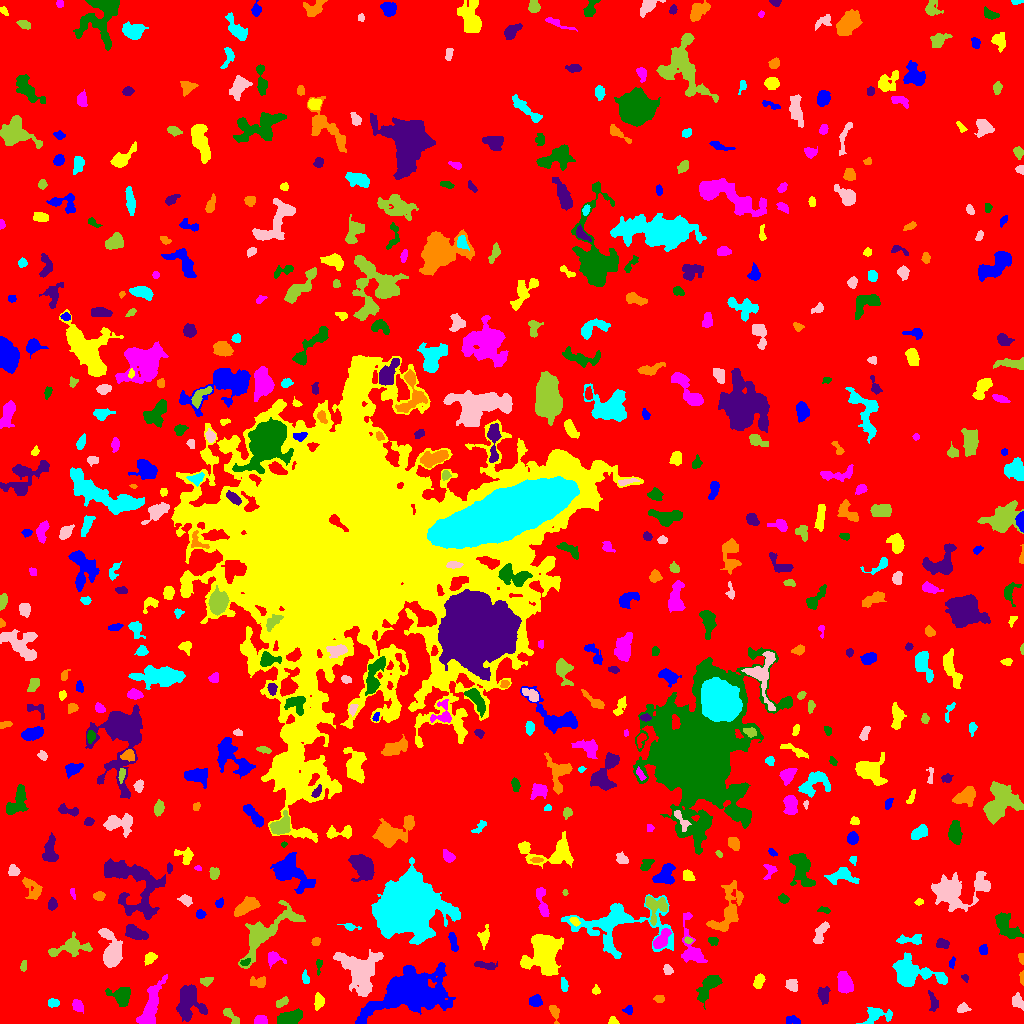

The table this chart was drawn from, first rows:
ID, X, Y, A, B, theta, total_flux, mu_max, mu_median, mu_mean, R_fwhm, R_e, R10, R90, x_start, x_end, y_start, y_end, area, greylevel
0, 510.4, 505.6, 301.4, 295.5, -0.01162, 1437189, 12.0, 1.0, 1.783, 80.14, 228.9, 85.24, 375, 0, 1023, 0, 1023, 806197, 1.783
1, 793.1, 3.128, 3.988, 1.996, -0.1647, 218.0, 4.0, 2.0, 2.0, 4.853, 3.29, 1.262, 5.14, 786, 800, 0, 8, 109, 6.0
2, 613.1, 2.133, 2.221, 1.891, -0.6131, 90.0, 3.0, 1.0, 1.364, 2.932, 2.326, 0.7979, 3.742, 608, 619, 0, 7, 66, 6.364
3, 261.0, 3.23, 3.236, 2.253, 0.01989, 578.0, 9.0, 5.0, 5.115, 4.618, 3.432, 1.382, 5.262, 254, 267, 0, 8, 113, 8.115
4, 289, 5.521, 6.216, 2.896, 0.3127, 2140, 14.0, 7.0, 7.063, 7.069, 5.382, 2.185, 8.406, 277, 302, 0, 15, 303, 10.06
5, 188.4, 20.79, 8.423, 6.42, -1.52, 2308, 10.0, 3.0, 3.646, 8.482, 7.548, 2.877, 11.86, 176, 207, 2, 39, 633, 7.646
6, 554.6, 11.5, 4.67, 2.067, -1.327, 278.0, 5.0, 2.0, 2.242, 3.868, 3.523, 1.262, 5.499, 549, 559, 0, 18, 124, 6.242
7, 877.8, 9.134, 6.864, 3.223, -0.02311, 388.0, 5.0, 1.0, 1.347, 4.514, 4.146, 1.693, 6.956, 856, 892, 0, 16, 288, 6.347
8, 963.0, 15.14, 2.994, 2.115, 0.1883, 225.0, 5.0, 2.0, 2.206, 3.478, 3.09, 1.128, 4.983, 957, 971, 11, 21, 102, 6.206
9, 230.7, 7.674, 6.133, 1.968, -0.8296, 319.0, 5.0, 2.0, 2.246, 4.406, 3.742, 1.382, 5.642, 223, 239, 0, 15, 142, 6.246
10, 485.2, 15.94, 6.351, 2.444, -0.0423, 526.0, 5.0, 2.0, 2.229, 5.262, 4.583, 1.784, 7.548, 473, 504, 9, 22, 236, 6.229
11, 628.6, 13.29, 2.175, 2.064, 0.9875, 189.0, 5.0, 2.0, 2.589, 3.385, 2.523, 0.9772, 3.989, 622, 632, 9, 18, 73, 6.589
12, 318.7, 22.54, 3.794, 2.189, 1.506, 420.0, 7.0, 3.0, 3.0, 4.107, 3.568, 1.382, 5.67, 314, 324, 13, 31, 140, 7.0
13, 77.3, 18.15, 3.313, 2.342, -1.011, 302.0, 4.0, 2.0, 2.397, 5.293, 3.523, 1.493, 5.441, 72, 83, 10, 24, 126, 6.397
14, 710.1, 39.25, 7.444, 3.314, 0.9102, 1251, 11.0, 2.0, 3.354, 4.951, 4.918, 1.871, 8.759, 696, 722, 14, 48, 373, 7.354
15, 823.3, 28.73, 3.746, 2.526, -1.315, 316.0, 5.0, 2.0, 1.837, 3.949, 3.742, 1.382, 6.05, 817, 830, 19, 37, 172, 6.837
16, 659.1, 24.83, 2.649, 1.907, 0.008983, 175.0, 3.0, 3.0, 2.303, 4.37, 3.038, 1.262, 4.297, 653, 664, 21, 28, 76, 6.303
17, 52.95, 20.43, 3.03, 1.998, -0.005562, 275.0, 5.0, 3.0, 2.957, 4.334, 3.192, 1.262, 4.787, 48, 59, 16, 25, 93, 6.957
18, 1017, 22.2, 3.391, 2.291, -1.04, 300.0, 6.0, 2.0, 2.055, 4.068, 3.29, 1.262, 5.232, 1012, 1023, 13, 31, 146, 7.055
19, 282.1, 21.11, 3.519, 1.931, 0.5493, 238.0, 4.0, 2.0, 2.356, 5.14, 3.338, 1.262, 5.015, 276, 288, 16, 27, 101, 7.356
20, 731, 27.26, 2.158, 1.407, -0.6493, 115.0, 4.0, 2.0, 2.255, 3.432, 2.185, 0.7979, 3.432, 727, 735, 24, 31, 51, 8.255
21, 535.4, 22.42, 2.794, 2.69, 0.08253, 578.0, 9.0, 4.0, 4.158, 4.406, 3.478, 1.382, 5.557, 529, 542, 17, 29, 139, 8.158
22, 595.8, 32.96, 2.043, 1.557, -1.551, 104.0, 5.0, 1.0, 1.625, 2.257, 2.111, 0.7979, 3.523, 592, 600, 29, 39, 64, 6.625
23, 844.7, 40.95, 4.97, 3.218, -1.315, 2029, 17.0, 6.0, 6.901, 5.614, 5.015, 1.954, 8.215, 837, 853, 30, 52, 294, 9.901
24, 121.8, 26.96, 4.882, 4.168, -0.4858, 1252, 10.0, 3.0, 4.0, 6.257, 5.015, 2.034, 8.253, 105, 130, 17, 36, 313, 8.0
25, 933.2, 21.65, 5.44, 2.091, -1.323, 228.0, 3.0, 2.0, 1.664, 4.983, 3.909, 1.493, 5.944, 928, 938, 12, 33, 137, 5.664
26, 258.5, 41.45, 4.331, 2.468, -0.02705, 295.0, 5.0, 2.0, 1.967, 3.868, 3.478, 1.262, 5.726, 250, 265, 36, 47, 150, 6.967
27, 564.2, 38.32, 3.427, 1.702, -1.453, 197.0, 4.0, 2.0, 2.118, 4.618, 3.09, 1.128, 4.72, 561, 568, 32, 46, 93, 8.118
28, 792.3, 38.35, 2.894, 2.317, -1.197, 262.0, 5.0, 2.0, 1.941, 3.909, 3.29, 1.262, 5.015, 785, 797, 32, 44, 135, 6.941
29, 206.7, 42.54, 3.115, 1.901, 0.2122, 165.0, 4.0, 2.0, 1.667, 4.146, 2.985, 1.128, 4.652, 200, 213, 37, 46, 99, 7.667
30, 649.1, 41.52, 6.19, 2.821, -0.04145, 834.0, 6.0, 3.0, 3.271, 7.269, 5.262, 2.111, 7.919, 638, 663, 35, 48, 255, 7.271
31, 411.4, 31.37, 18.44, 9.709, 0.2335, 18613, 33.0, 5.0, 7.314, 9.322, 12.79, 4.549, 23.68, 355, 455, 0, 61, 2545, 10.31
32, 758.8, 42.18, 3.562, 2.153, 1.239, 511.0, 8.0, 4.0, 3.757, 4.687, 3.523, 1.382, 5.557, 753, 765, 35, 50, 136, 7.757
33, 151, 17.41, 11.2, 3.388, 1.24, 2177, 14.0, 3.0, 3.78, 5.14, 6.58, 2.326, 11.28, 136, 167, 0, 49, 576, 7.78
34, 318.9, 58.41, 4.259, 1.408, 1.465, 140.0, 4.0, 2.0, 1.918, 3.827, 2.706, 0.9772, 4.222, 316, 322, 48, 64, 73, 5.918
35, 965.1, 45.52, 1.97, 1.44, -0.9278, 100.0, 5.0, 2.0, 2.083, 2.326, 1.954, 0.5642, 3.241, 961, 968, 41, 49, 48, 6.083
36, 1022, 45.67, 3.356, 0.9396, -1.509, 78.0, 3.0, 1.0, 1.418, 2.821, 2.034, 0.7979, 3.241, 1019, 1023, 38, 53, 55, 6.418
37, 305.3, 45.46, 3.446, 1.748, -1.351, 141.0, 3.0, 2.0, 1.699, 4.068, 3.141, 1.128, 4.583, 302, 309, 40, 54, 83, 5.699
38, 667.4, 53.95, 2.443, 1.918, -1.02, 151.0, 4.0, 2.0, 1.716, 3.949, 2.706, 0.9772, 4.297, 663, 673, 49, 59, 88, 8.716
39, 23.38, 57.33, 2.967, 1.444, 1.389, 116.0, 4.0, 2.0, 1.758, 3.568, 2.706, 0.9772, 4.107, 20, 26, 52, 63, 66, 6.758
40, 802.5, 54.7, 1.697, 1.557, 1.528, 69.0, 3.0, 1.0, 1.19, 2.585, 2.111, 0.7979, 3.338, 800, 806, 50, 59, 58, 6.19
41, 952, 60.42, 2.781, 1.263, 1.4, 149.0, 6.0, 2.0, 2.483, 2.764, 2.257, 0.7979, 3.742, 949, 955, 55, 67, 60, 6.483
42, 150.2, 65.44, 3.229, 2.355, 0.8293, 303.0, 5.0, 2.0, 2.484, 4.222, 3.478, 1.382, 5.352, 144, 157, 58, 71, 122, 6.484
43, 273.8, 65.44, 4.193, 3.201, -0.2436, 339.0, 5.0, 2.0, 2.093, 4.222, 3.868, 1.382, 6.257, 268, 286, 55, 72, 162, 6.093
44, 244.6, 60.81, 2.318, 1.46, 0.1676, 148.0, 5.0, 2.0, 2.312, 2.985, 2.326, 0.7979, 3.656, 240, 250, 58, 65, 64, 11.31
45, 485, 58.2, 6, 1.815, -0.1222, 278.0, 3.0, 2.0, 1.866, 5.642, 4.107, 1.693, 6.129, 474, 497, 54, 62, 149, 5.866
46, 1021, 65.08, 2.54, 1.288, -1.334, 133.0, 5.0, 2.0, 2.293, 2.985, 2.257, 0.9772, 3.432, 1018, 1023, 59, 70, 58, 7.293
47, 912.2, 50.29, 13.16, 6.245, -0.1822, 3268, 8.0, 4.0, 3.942, 11.69, 8.704, 3.568, 13.7, 892, 947, 37, 71, 829, 7.942
48, 358.7, 52.58, 12.12, 8.623, -0.9722, 5245, 10.0, 5.0, 4.808, 13.35, 10.48, 4.222, 16.29, 333, 383, 27, 74, 1091, 7.808
49, 69.45, 75.79, 11.03, 3.781, 0.184, 1240, 8.0, 2.0, 2.877, 6.676, 6.024, 2.326, 9.805, 48, 92, 67, 92, 431, 6.877
50, 852.7, 70.82, 27.93, 6.246, -0.9027, 4981, 10.0, 3.0, 3.805, 10.84, 11.44, 4.26, 18.15, 808, 888, 26, 122, 1309, 6.805
51, 983.4, 73.97, 2.571, 1.997, -1.519, 230.0, 6.0, 3.0, 2.738, 3.827, 2.877, 0.9772, 4.442, 979, 987, 69, 79, 84, 6.738
52, 484.1, 86.56, 4.7, 2.395, 1.42, 456.0, 7.0, 2.0, 2.85, 4.184, 3.742, 1.493, 6.05, 477, 489, 74, 99, 160, 6.85
53, 660.9, 83.65, 6.216, 2.499, 0.9303, 542.0, 6.0, 2.0, 2.326, 5.441, 4.442, 1.693, 7.181, 653, 671, 75, 95, 233, 9.326
54, 713.1, 82.79, 2.312, 1.524, -0.1933, 98.0, 4.0, 1.0, 1.225, 3.141, 2.326, 0.7979, 3.7, 708, 718, 78, 86, 80, 6.225
55, 942.2, 79.77, 3.312, 2.356, -0.193, 258.0, 5.0, 2.0, 2.205, 4.068, 3.568, 1.382, 5.352, 936, 949, 75, 85, 117, 6.205
56, 315.9, 81.94, 2.115, 1.786, 0.2663, 218.0, 6.0, 3.0, 3.07, 3.7, 2.459, 0.9772, 3.7, 311, 320, 78, 86, 71, 7.07
57, 909.5, 83.68, 7.214, 2.006, 0.0447, 382.0, 5.0, 2.0, 2.065, 4.618, 3.989, 1.493, 6.308, 896, 921, 79, 89, 185, 7.065
58, 111.6, 71.05, 9.09, 4.234, -1.385, 3974, 22.0, 5.0, 7.096, 6.433, 6.408, 2.459, 11.08, 98, 122, 56, 95, 560, 10.1
59, 688.3, 83.14, 1.892, 1.468, -0.2467, 116.0, 6.0, 2.0, 2.275, 2.585, 2.111, 0.7979, 3.432, 684, 693, 80, 87, 51, 9.275
... 540 more rows
